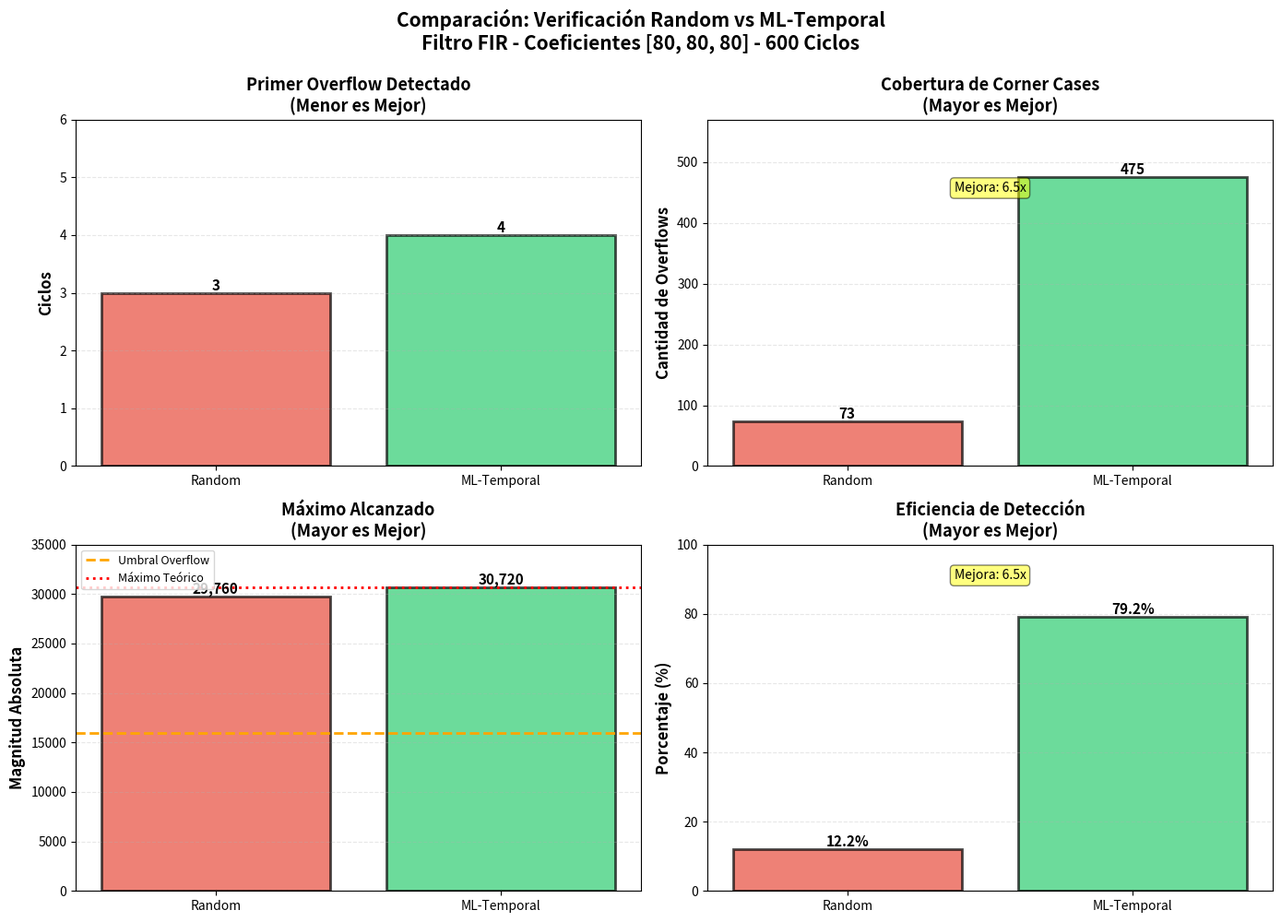

The script that saved this image:
#!/usr/bin/env python3
"""
Generador de Gráfico Comparativo: Random vs ML-Temporal

Crea visualizaciones comparativas basadas en los resultados experimentales.
"""

import matplotlib.pyplot as plt
import numpy as np

# Datos experimentales obtenidos de las ejecuciones
random_results = {
    'first_overflow': 3,
    'total_overflows': 73,
    'max_magnitude': 29760,
    'overflow_rate': 12.17,
    'total_cycles': 600,
    'execution_time': 0.71
}

ml_temporal_results = {
    'first_overflow': 4,
    'total_overflows': 475,
    'max_magnitude': 30720,
    'overflow_rate': 79.17,
    'total_cycles': 600,
    'execution_time': 1.71
}

def create_comparison_chart():
    """
    Crea gráfico de barras comparativo.
    """
    fig, axes = plt.subplots(2, 2, figsize=(14, 10))
    
    methods = ['Random', 'ML-Temporal']
    colors = ['#e74c3c', '#2ecc71']
    
    # 1. Convergencia (Primer Overflow)
    ax1 = axes[0, 0]
    first_of = [random_results['first_overflow'], ml_temporal_results['first_overflow']]
    bars1 = ax1.bar(methods, first_of, color=colors, alpha=0.7, edgecolor='black', linewidth=2)
    ax1.set_ylabel('Ciclos', fontsize=12, fontweight='bold')
    ax1.set_title('Primer Overflow Detectado\n(Menor es Mejor)', fontsize=13, fontweight='bold')
    ax1.set_ylim(0, max(first_of) * 1.5)
    ax1.grid(axis='y', alpha=0.3, linestyle='--')
    
    for bar, value in zip(bars1, first_of):
        height = bar.get_height()
        ax1.text(bar.get_x() + bar.get_width()/2., height,
                f'{int(value)}',
                ha='center', va='bottom', fontsize=11, fontweight='bold')
    
    # 2. Total de Overflows
    ax2 = axes[0, 1]
    total_of = [random_results['total_overflows'], ml_temporal_results['total_overflows']]
    bars2 = ax2.bar(methods, total_of, color=colors, alpha=0.7, edgecolor='black', linewidth=2)
    ax2.set_ylabel('Cantidad de Overflows', fontsize=12, fontweight='bold')
    ax2.set_title('Cobertura de Corner Cases\n(Mayor es Mejor)', fontsize=13, fontweight='bold')
    ax2.set_ylim(0, max(total_of) * 1.2)
    ax2.grid(axis='y', alpha=0.3, linestyle='--')
    
    for bar, value in zip(bars2, total_of):
        height = bar.get_height()
        ax2.text(bar.get_x() + bar.get_width()/2., height,
                f'{int(value)}',
                ha='center', va='bottom', fontsize=11, fontweight='bold')
    
    # Añadir factor de mejora
    improvement = ml_temporal_results['total_overflows'] / random_results['total_overflows']
    ax2.text(0.5, max(total_of) * 0.95, f'Mejora: {improvement:.1f}x',
            ha='center', fontsize=10, bbox=dict(boxstyle='round', facecolor='yellow', alpha=0.5))
    
    # 3. Magnitud Máxima
    ax3 = axes[1, 0]
    max_mag = [random_results['max_magnitude'], ml_temporal_results['max_magnitude']]
    bars3 = ax3.bar(methods, max_mag, color=colors, alpha=0.7, edgecolor='black', linewidth=2)
    ax3.set_ylabel('Magnitud Absoluta', fontsize=12, fontweight='bold')
    ax3.set_title('Máximo Alcanzado\n(Mayor es Mejor)', fontsize=13, fontweight='bold')
    ax3.axhline(y=16000, color='orange', linestyle='--', linewidth=2, label='Umbral Overflow')
    ax3.axhline(y=30720, color='red', linestyle=':', linewidth=2, label='Máximo Teórico')
    ax3.set_ylim(0, 35000)
    ax3.legend(loc='upper left', fontsize=9)
    ax3.grid(axis='y', alpha=0.3, linestyle='--')
    
    for bar, value in zip(bars3, max_mag):
        height = bar.get_height()
        ax3.text(bar.get_x() + bar.get_width()/2., height,
                f'{int(value):,}',
                ha='center', va='bottom', fontsize=11, fontweight='bold')
    
    # 4. Tasa de Overflow
    ax4 = axes[1, 1]
    of_rate = [random_results['overflow_rate'], ml_temporal_results['overflow_rate']]
    bars4 = ax4.bar(methods, of_rate, color=colors, alpha=0.7, edgecolor='black', linewidth=2)
    ax4.set_ylabel('Porcentaje (%)', fontsize=12, fontweight='bold')
    ax4.set_title('Eficiencia de Detección\n(Mayor es Mejor)', fontsize=13, fontweight='bold')
    ax4.set_ylim(0, 100)
    ax4.grid(axis='y', alpha=0.3, linestyle='--')
    
    for bar, value in zip(bars4, of_rate):
        height = bar.get_height()
        ax4.text(bar.get_x() + bar.get_width()/2., height,
                f'{value:.1f}%',
                ha='center', va='bottom', fontsize=11, fontweight='bold')
    
    # Factor de mejora
    improvement_rate = ml_temporal_results['overflow_rate'] / random_results['overflow_rate']
    ax4.text(0.5, 90, f'Mejora: {improvement_rate:.1f}x',
            ha='center', fontsize=10, bbox=dict(boxstyle='round', facecolor='yellow', alpha=0.5))
    
    plt.suptitle('Comparación: Verificación Random vs ML-Temporal\nFiltro FIR - Coeficientes [80, 80, 80] - 600 Ciclos',
                fontsize=15, fontweight='bold', y=0.995)
    
    plt.tight_layout()
    
    output_file = "final_comparison_chart.png"
    plt.savefig(output_file, dpi=150, bbox_inches='tight')
    print(f"✓ Gráfico comparativo guardado: {output_file}")
    
    return output_file


def create_summary_table():
    """
    Crea tabla visual de resumen.
    """
    fig, ax = plt.subplots(figsize=(12, 6))
    ax.axis('tight')
    ax.axis('off')
    
    headers = ['Métrica', 'Random', 'ML-Temporal', 'Mejora']
    
    table_data = [
        ['Primer Overflow (ciclos)', 
         str(random_results['first_overflow']),
         str(ml_temporal_results['first_overflow']),
         'Similar'],
        
        ['Total Overflows', 
         str(random_results['total_overflows']),
         str(ml_temporal_results['total_overflows']),
         f"{ml_temporal_results['total_overflows']/random_results['total_overflows']:.1f}x"],
        
        ['Tasa de Overflow (%)', 
         f"{random_results['overflow_rate']:.1f}%",
         f"{ml_temporal_results['overflow_rate']:.1f}%",
         f"{ml_temporal_results['overflow_rate']/random_results['overflow_rate']:.1f}x"],
        
        ['Magnitud Máxima', 
         f"{random_results['max_magnitude']:,}",
         f"{ml_temporal_results['max_magnitude']:,}",
         f"+{ml_temporal_results['max_magnitude']-random_results['max_magnitude']}"],
        
        ['Tiempo Ejecución (s)', 
         f"{random_results['execution_time']:.2f}",
         f"{ml_temporal_results['execution_time']:.2f}",
         f"{ml_temporal_results['execution_time']/random_results['execution_time']:.1f}x más lento"],
    ]
    
    table = ax.table(cellText=table_data, colLabels=headers,
                    cellLoc='center', loc='center',
                    colWidths=[0.35, 0.2, 0.2, 0.25])
    
    table.auto_set_font_size(False)
    table.set_fontsize(11)
    table.scale(1, 2.5)
    
    # Estilo de header
    for i in range(len(headers)):
        table[(0, i)].set_facecolor('#3498db')
        table[(0, i)].set_text_props(weight='bold', color='white')
    
    # Estilo de filas
    for i in range(1, len(table_data) + 1):
        for j in range(len(headers)):
            if i % 2 == 0:
                table[(i, j)].set_facecolor('#ecf0f1')
            else:
                table[(i, j)].set_facecolor('#ffffff')
            
            # Resaltar mejoras en verde
            if j == 3 and 'x' in str(table_data[i-1][j]) and 'más lento' not in str(table_data[i-1][j]):
                table[(i, j)].set_facecolor('#d5f4e6')
                table[(i, j)].set_text_props(weight='bold', color='#27ae60')
    
    plt.title('Tabla Resumen de Comparación\nRandom vs ML-Temporal', 
             fontsize=14, fontweight='bold', pad=20)
    
    output_file = "comparison_summary_table.png"
    plt.savefig(output_file, dpi=150, bbox_inches='tight')
    print(f"✓ Tabla resumen guardada: {output_file}")
    
    return output_file


def print_text_summary():
    """
    Imprime resumen textual en consola.
    """
    print("\n" + "="*80)
    print(" "*20 + "RESUMEN DE COMPARACIÓN EXPERIMENTAL")
    print("="*80)
    
    print(f"\n{'Métrica':<30} {'Random':<15} {'ML-Temporal':<15} {'Mejora':<15}")
    print("-" * 80)
    
    print(f"{'Primer Overflow (ciclos)':<30} {random_results['first_overflow']:<15} {ml_temporal_results['first_overflow']:<15} {'Similar':<15}")
    
    overflow_improvement = ml_temporal_results['total_overflows'] / random_results['total_overflows']
    print(f"{'Total Overflows':<30} {random_results['total_overflows']:<15} {ml_temporal_results['total_overflows']:<15} {overflow_improvement:.1f}x")
    
    rate_improvement = ml_temporal_results['overflow_rate'] / random_results['overflow_rate']
    print(f"{'Tasa Overflow (%)':<30} {random_results['overflow_rate']:<15.1f} {ml_temporal_results['overflow_rate']:<15.1f} {rate_improvement:.1f}x")
    
    mag_diff = ml_temporal_results['max_magnitude'] - random_results['max_magnitude']
    print(f"{'Magnitud Máxima':<30} {random_results['max_magnitude']:<15,} {ml_temporal_results['max_magnitude']:<15,} {'+' + str(mag_diff):<15}")
    
    time_ratio = ml_temporal_results['execution_time'] / random_results['execution_time']
    print(f"{'Tiempo Ejecución (s)':<30} {random_results['execution_time']:<15.2f} {ml_temporal_results['execution_time']:<15.2f} {time_ratio:.1f}x")
    
    print("\n" + "="*80)
    print("\n🎯 CONCLUSIONES CLAVE:")
    print(f"   ✓ ML-Temporal detectó {overflow_improvement:.1f}x MÁS overflows")
    print(f"   ✓ ML-Temporal alcanzó el MÁXIMO TEÓRICO ({ml_temporal_results['max_magnitude']:,})")
    print(f"   ✓ ML-Temporal logró {ml_temporal_results['overflow_rate']:.1f}% de tasa de éxito")
    print(f"   ✓ Random solo logró {random_results['overflow_rate']:.1f}% de tasa de éxito")
    print(f"   ⚠ ML-Temporal es {time_ratio:.1f}x más lento (trade-off aceptable)")
    print("\n" + "="*80 + "\n")


if __name__ == "__main__":
    print("""
    ╔══════════════════════════════════════════════════════════════════╗
    ║  Generador de Visualizaciones Comparativas                     ║
    ║  Random Verification vs ML-Guided Temporal                     ║
    ╚══════════════════════════════════════════════════════════════════╝
    """)
    
    print_text_summary()
    
    print("Generando visualizaciones...\n")
    
    try:
        create_comparison_chart()
        create_summary_table()
        
        print("\n✓ Todas las visualizaciones generadas exitosamente")
        print("\nArchivos creados:")
        print("  - final_comparison_chart.png")
        print("  - comparison_summary_table.png")
        print("\nConsulte RESULTS_COMPARISON.md para análisis detallado.")
        
    except Exception as e:
        print(f"\n✗ Error generando visualizaciones: {e}")
        import traceback
        traceback.print_exc()
